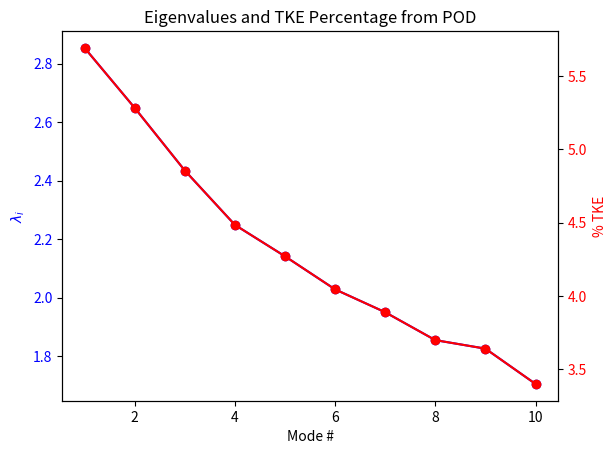

The matplotlib source for this figure:
import numpy as np
import matplotlib.pyplot as plt

# Step 1: Generate Mock Data
np.random.seed(42)
n_samples = 100  # Number of time snapshots
n_points = 50    # Number of spatial points in each snapshot

# Create synthetic flow data
data = np.random.randn(n_samples, n_points)

# Step 2: Perform POD using SVD
U, S, Vt = np.linalg.svd(data, full_matrices=False)
eigenvalues = S**2 / (n_samples - 1)  # Eigenvalues from the SVD

# Calculate the percentage of TKE for each mode
total_energy = np.sum(eigenvalues)
tke_percentage = (eigenvalues / total_energy) * 100

# Step 3: Plot Eigenvalues and TKE
modes = np.arange(1, len(eigenvalues) + 1)

fig, ax1 = plt.subplots()

# Plot eigenvalues
ax1.plot(modes[:10], eigenvalues[:10], 'o-', color='b')
ax1.set_xlabel('Mode #')
ax1.set_ylabel('$\lambda_i$', color='b')
ax1.tick_params(axis='y', labelcolor='b')

# Create a second y-axis for the TKE percentage
ax2 = ax1.twinx()
ax2.plot(modes[:10], tke_percentage[:10], 'o-', color='r')
ax2.set_ylabel('% TKE', color='r')
ax2.tick_params(axis='y', labelcolor='r')

plt.title('Eigenvalues and TKE Percentage from POD')
plt.show()
